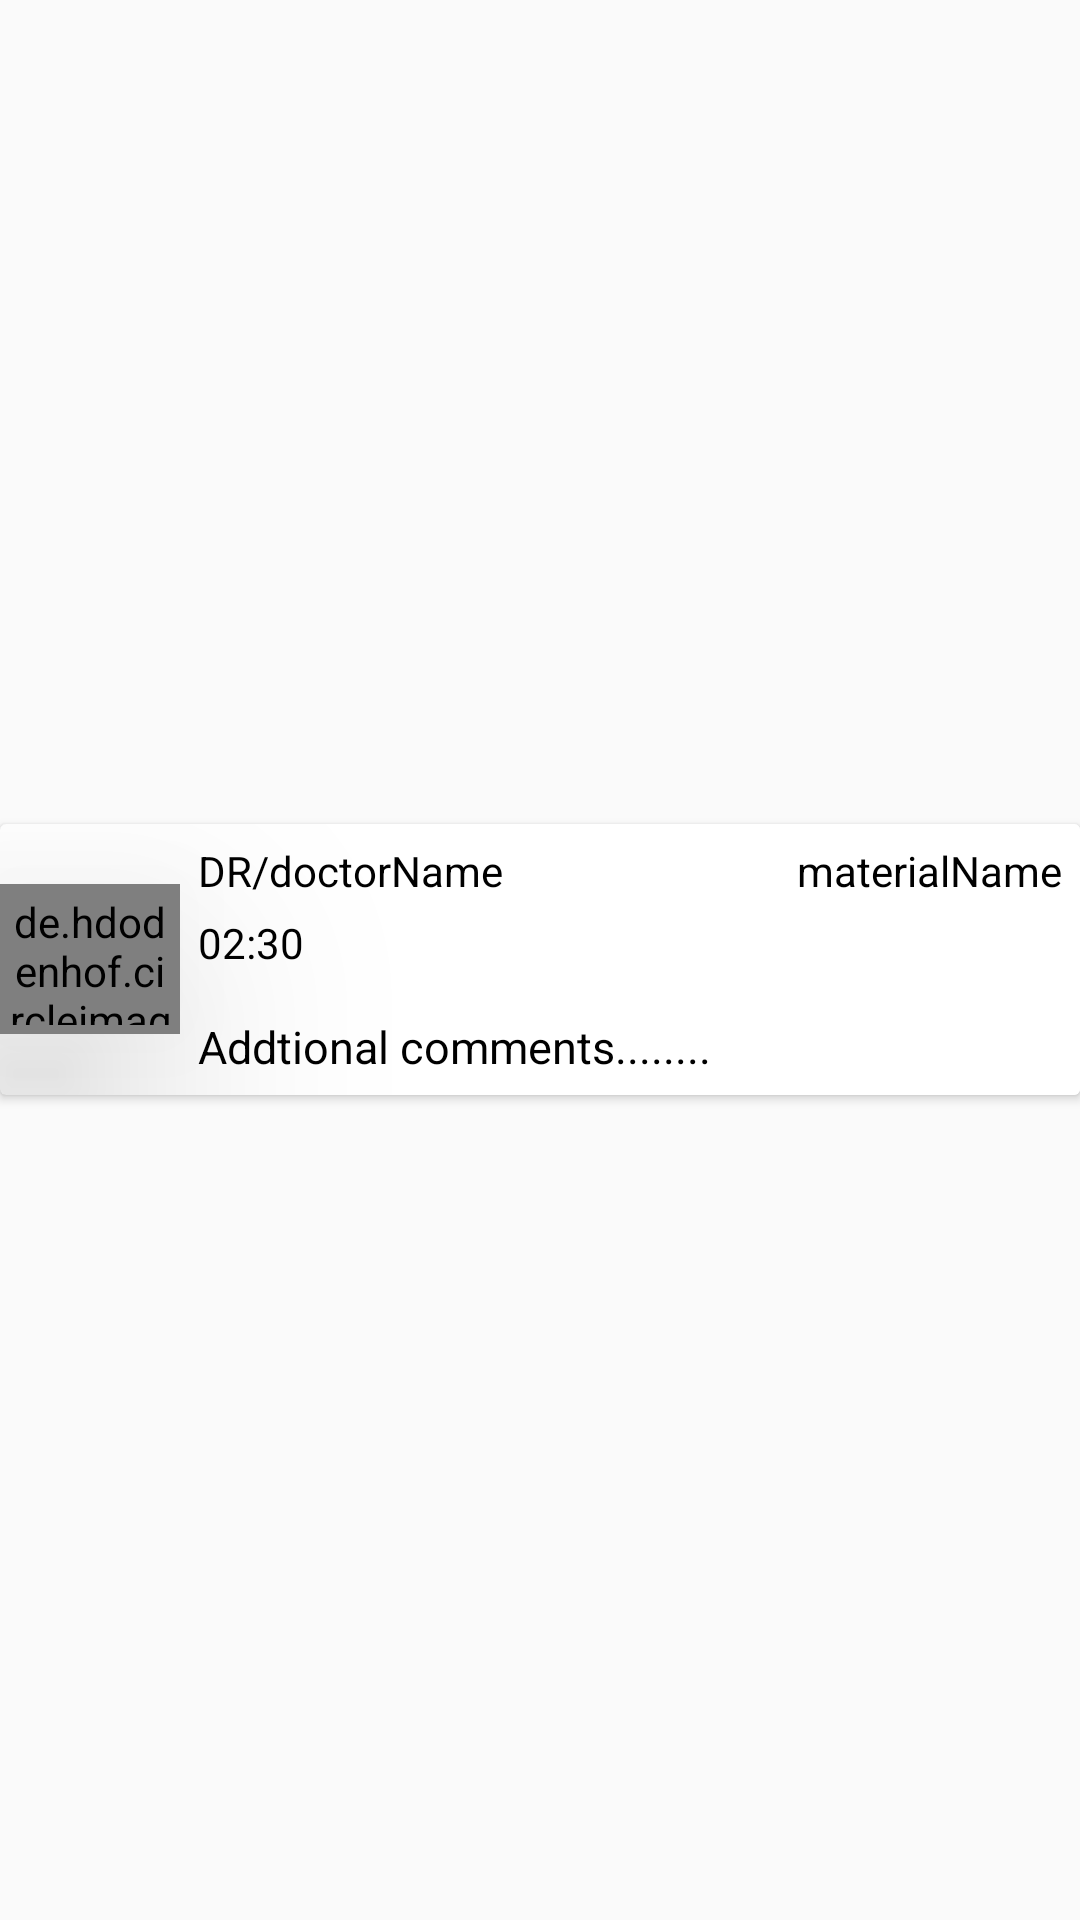

This screen was rendered from an Android layout file. Write that file and the resources it references.
<!-- AndroidManifest.xml: application theme AppTheme -->
<!-- res/layout/post_item.xml -->
<?xml version="1.0" encoding="utf-8"?>
<LinearLayout xmlns:android="http://schemas.android.com/apk/res/android"
    android:layout_width="match_parent"
    android:layout_height="wrap_content"
    android:layout_marginBottom="1dp">

        <android.support.v7.widget.CardView
            android:layout_width="match_parent"
            android:layout_height="wrap_content"
            android:layout_gravity="center_vertical"
            >
            <LinearLayout
                android:layout_width="match_parent"
                android:layout_height="wrap_content">

                <de.hdodenhof.circleimageview.CircleImageView
                    android:id="@+id/doctor_imageView"
                    android:layout_width="60dp"
                    android:layout_height="50dp"
                    android:layout_gravity="center"
                    android:elevation="50dp"
                    android:padding="3dp"
                    android:src="@drawable/ic_person_black_24dp" />

                <LinearLayout
                    android:layout_width="match_parent"
                    android:layout_height="wrap_content"
                    android:background="@color/white"
                    android:orientation="vertical"
                    android:layout_gravity="center_vertical"
                    android:padding="6dp"
                    >


                    <FrameLayout
                        android:layout_width="match_parent"
                        android:layout_height="wrap_content"
                        android:layout_marginBottom="5dp">

                        <TextView
                            android:id="@+id/doctor_name_text_view"
                            style="@style/CustomTextStyle2"
                            android:layout_width="wrap_content"
                            android:layout_height="wrap_content"
                            android:text="DR/doctorName"
                            />

                        <TextView
                            android:id="@+id/material_name_text_view"
                            style="@style/CustomTextStyle2"
                            android:layout_width="wrap_content"
                            android:layout_height="wrap_content"
                            android:layout_gravity="right"
                            android:text="materialName"
                            />

                    </FrameLayout>

                    <TextView
                        android:id="@+id/post_time_text_view"
                        style="@style/CustomTextStyle2"
                        android:layout_width="wrap_content"
                        android:layout_height="wrap_content"
                        android:layout_marginBottom="15dp"
                        android:text="02:30" />

                    <TextView
                        android:id="@+id/post_description_text_view"
                        style="@style/CustomTextStyle2"
                        android:layout_width="match_parent"
                        android:layout_height="wrap_content"
                        android:layout_gravity="center|center_vertical"
                        android:text="Addtional comments........"
                        android:textSize="15sp" />


                </LinearLayout>

            </LinearLayout>

        </android.support.v7.widget.CardView>

</LinearLayout>
<!-- resources referenced by this layout -->
<resources>
  <color name="white">#FFFFFF</color>
  <style name="CustomTextStyle2">
          <item name="android:textColor">@color/black</item>
      </style>
  <style name="AppTheme" parent="Theme.AppCompat.Light.NoActionBar">
          
          <item name="colorPrimary">@color/lightblue_500</item>
          <item name="colorPrimaryDark">@color/lightblue_700</item>
          <item name="colorAccent">@color/lightblue_500</item>
      </style>
  <color name="black">#000000</color>
  <color name="lightblue_500">#03A9F4</color>
  <color name="lightblue_700">#0288D1</color>
</resources>
